10-way image classification set "dataset_neu" from GitHub (taufdermaur/Maturaarbeit-ML-Project); label vocabulary: besondere signale, ergaenzende angaben zu signalen, fahranordnungen parkierungsbeschraenkungen, fahrverbote mass und gewichtsbeschraenkungen, information notices, markierungen und leiteinrichtungen, verhaltenshinweise, vortrittssignale, wegweisung auf autobahnen und autostrassen, wegweisung auf haupt und nebenstrassen.

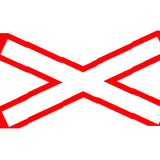
Label: vortrittssignale

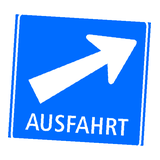
Label: wegweisung auf autobahnen und autostrassen

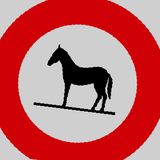
Label: fahrverbote mass und gewichtsbeschraenkungen

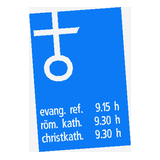
Label: information notices

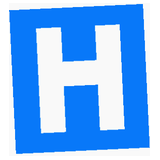
Label: verhaltenshinweise

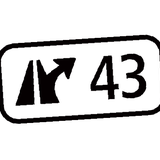
Label: wegweisung auf haupt und nebenstrassen
